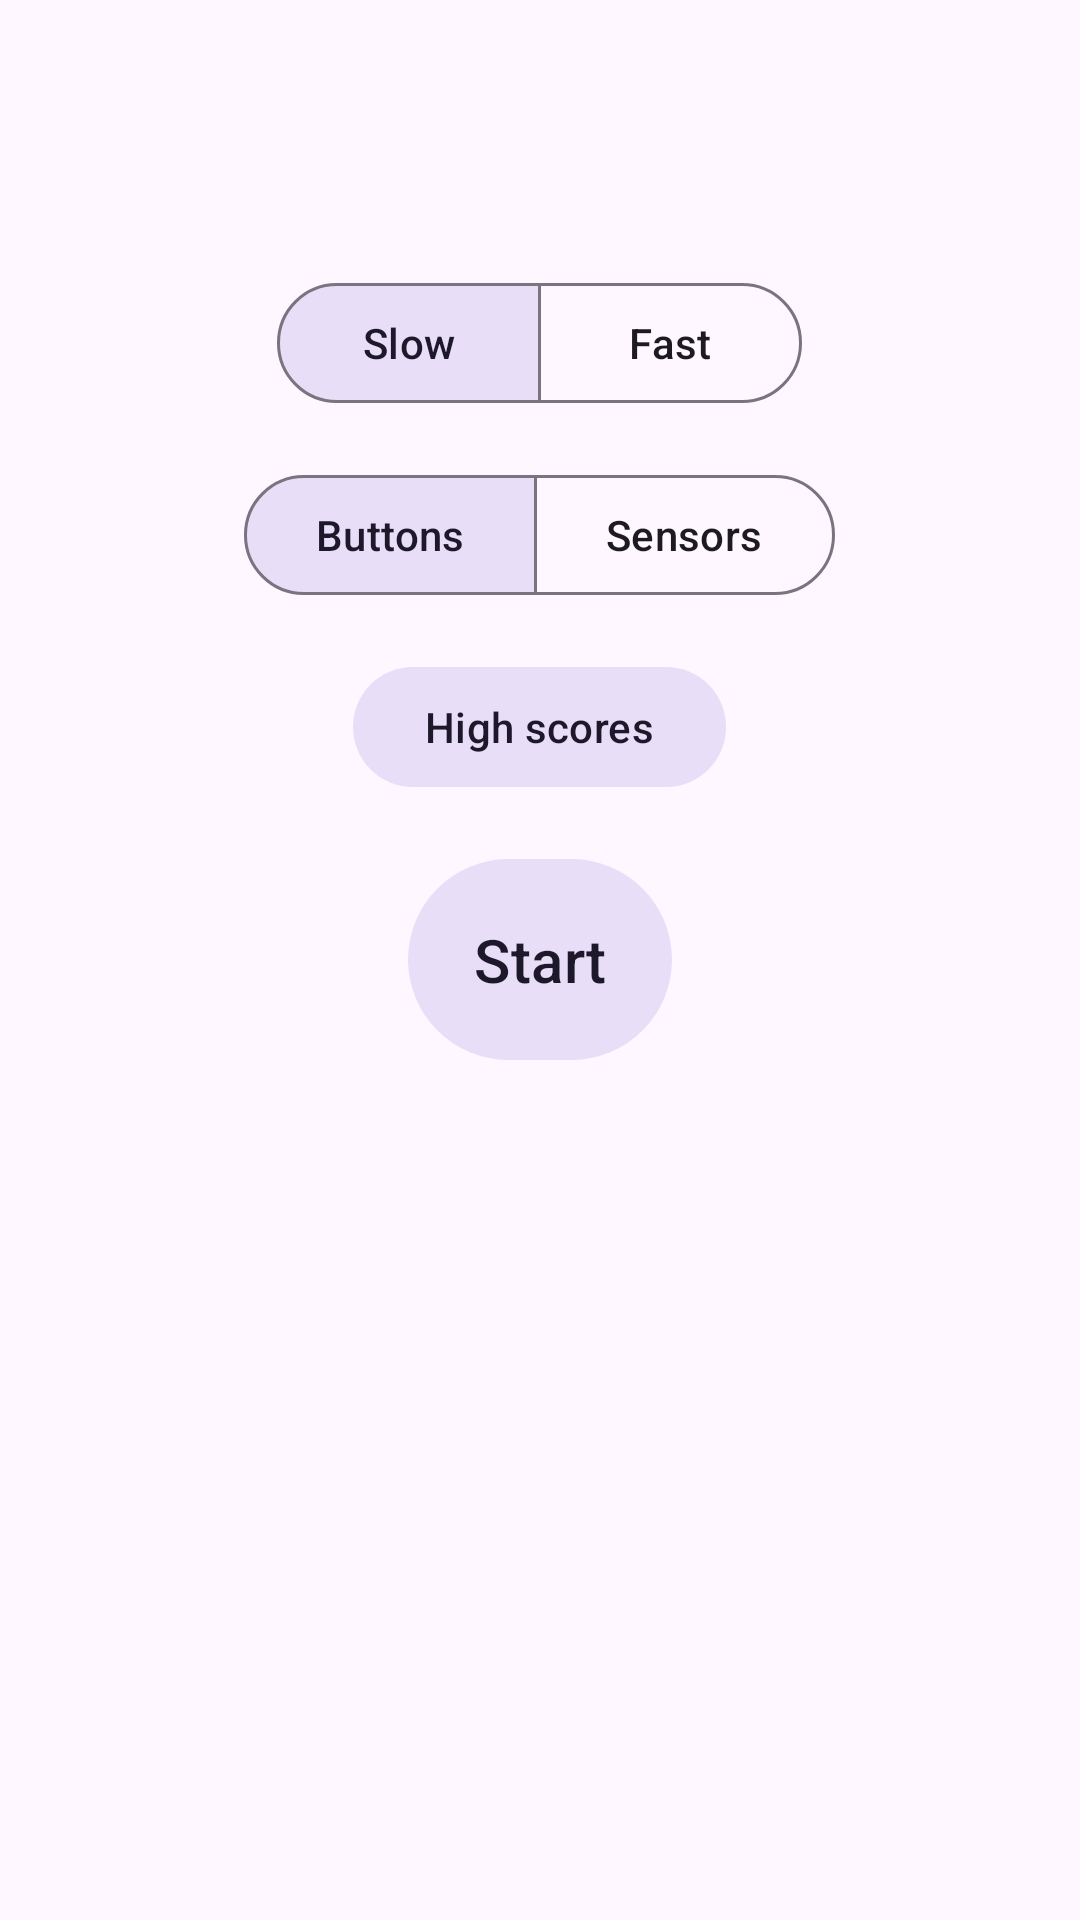

Android layout source for this screen:
<!-- AndroidManifest.xml: activity theme Theme.GokuInvader -->
<!-- res/layout/activity_start.xml -->
<?xml version="1.0" encoding="utf-8"?>
<RelativeLayout xmlns:android="http://schemas.android.com/apk/res/android"
    xmlns:tools="http://schemas.android.com/tools"
    android:layout_width="match_parent"
    android:layout_height="match_parent"
    xmlns:app="http://schemas.android.com/apk/res-auto"
    tools:context=".UI_Controller.StartActivity">
    <com.google.android.material.imageview.ShapeableImageView
        android:id="@+id/start_IMG_background"
        android:layout_width="match_parent"
        android:layout_height="match_parent" />
    <com.google.android.material.button.MaterialButtonToggleGroup
        android:id="@+id/start_MBTG_speed"
        android:layout_width="wrap_content"
        android:layout_height="wrap_content"
        app:singleSelection="true"
        android:layout_above="@id/start_MBTG_buttons"
        android:layout_centerHorizontal="true"
        app:selectionRequired="true"
        app:checkedButton="@id/start_BTN_slow">
        <com.google.android.material.button.MaterialButton
            android:id="@+id/start_BTN_slow"
            style="?attr/materialButtonOutlinedStyle"
            android:layout_width="wrap_content"
            android:layout_height="wrap_content"
            android:text="@string/button_slow"
            />
        <com.google.android.material.button.MaterialButton
            android:id="@+id/start_BTN_fast"
            style="?attr/materialButtonOutlinedStyle"
            android:layout_width="wrap_content"
            android:layout_height="wrap_content"
            android:text="@string/button_fast"

            />
    </com.google.android.material.button.MaterialButtonToggleGroup>

    <com.google.android.material.button.MaterialButtonToggleGroup
        android:id="@+id/start_MBTG_buttons"
        android:layout_width="wrap_content"
        android:layout_height="wrap_content"
        app:singleSelection="true"
        app:selectionRequired="true"
        android:layout_above="@id/start_BTN_highscores"
        android:layout_marginTop="16dp"
        android:layout_centerInParent="true"
        app:checkedButton="@id/start_BTN_buttons">
        <com.google.android.material.button.MaterialButton
            android:id="@+id/start_BTN_buttons"
            style="?attr/materialButtonOutlinedStyle"
            android:layout_width="wrap_content"
            android:layout_height="wrap_content"
            android:text="@string/button_buttons"
            />
        <com.google.android.material.button.MaterialButton
            android:id="@+id/start_BTN_sensors"
            style="?attr/materialButtonOutlinedStyle"
            android:layout_width="wrap_content"
            android:layout_height="wrap_content"
            android:text="@string/button_sensors"

            />
    </com.google.android.material.button.MaterialButtonToggleGroup>

    <com.google.android.material.button.MaterialButton
        android:id="@+id/start_BTN_highscores"
        style="@style/Widget.Material3.Button.TonalButton"
        android:layout_width="wrap_content"
        android:layout_height="wrap_content"
        android:layout_marginTop="@dimen/margin_default"
        android:layout_above="@+id/start_BTN_start"
        android:layout_centerHorizontal="true"
        android:text="@string/_highscores" />

    <com.google.android.material.button.MaterialButton
        android:id="@+id/start_BTN_start"
        style="@style/Widget.Material3.Button.TonalButton"
        android:layout_width="wrap_content"
        android:layout_height="wrap_content"
        android:layout_centerInParent="true"
        android:layout_marginTop="@dimen/margin_default"
        android:padding="@dimen/padding_default"
        android:textSize="20sp"
        android:text="@string/button_start" />


</RelativeLayout>
<!-- resources referenced by this layout -->
<resources>
  <dimen name="margin_default">16dp</dimen>
  <dimen name="padding_default">20dp</dimen>
  <string name="_highscores">High scores</string>
  <string name="button_buttons">Buttons</string>
  <string name="button_fast">Fast</string>
  <string name="button_sensors">Sensors</string>
  <string name="button_slow">Slow</string>
  <string name="button_start">Start</string>
  <style name="Theme.GokuInvader" parent="Base.Theme.GokuInvader" />
  <style name="Base.Theme.GokuInvader" parent="Theme.Material3.DayNight.NoActionBar">
          
          
      </style>
</resources>
